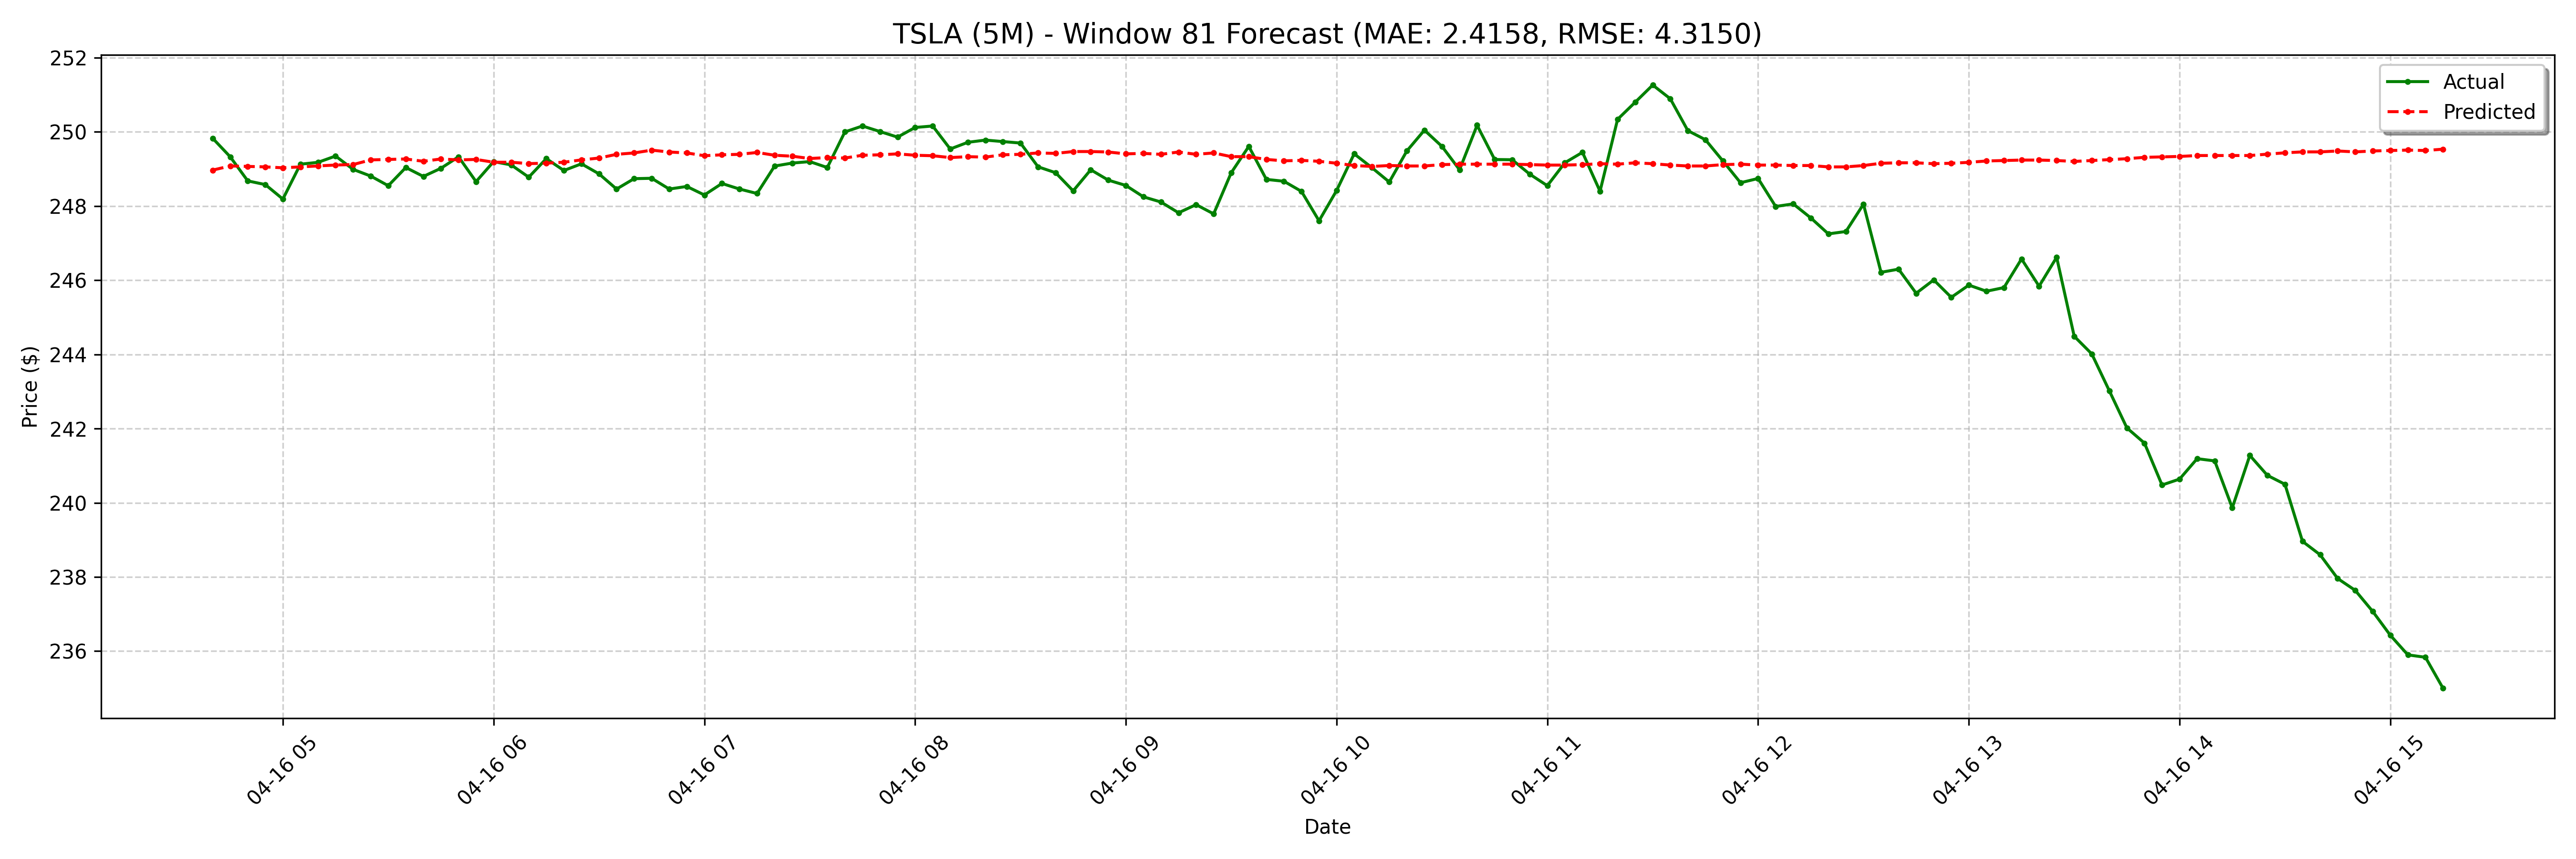

The data file committed next to this chart (first rows):
date, actual, forecast
2025-04-16 04:40:00-04:00, 249.8, 249
2025-04-16 04:45:00-04:00, 249.3, 249.1
2025-04-16 04:50:00-04:00, 248.7, 249.1
2025-04-16 04:55:00-04:00, 248.6, 249.1
2025-04-16 05:00:00-04:00, 248.2, 249
2025-04-16 05:05:00-04:00, 249.1, 249.1
2025-04-16 05:10:00-04:00, 249.2, 249.1
2025-04-16 05:15:00-04:00, 249.3, 249.1
2025-04-16 05:20:00-04:00, 249, 249.1
2025-04-16 05:25:00-04:00, 248.8, 249.2
2025-04-16 05:30:00-04:00, 248.6, 249.3
2025-04-16 05:35:00-04:00, 249, 249.3
2025-04-16 05:40:00-04:00, 248.8, 249.2
2025-04-16 05:45:00-04:00, 249, 249.3
2025-04-16 05:50:00-04:00, 249.3, 249.2
2025-04-16 05:55:00-04:00, 248.7, 249.3
2025-04-16 06:00:00-04:00, 249.2, 249.2
2025-04-16 06:05:00-04:00, 249.1, 249.2
2025-04-16 06:10:00-04:00, 248.8, 249.1
2025-04-16 06:15:00-04:00, 249.3, 249.2
2025-04-16 06:20:00-04:00, 249, 249.2
2025-04-16 06:25:00-04:00, 249.1, 249.2
2025-04-16 06:30:00-04:00, 248.9, 249.3
2025-04-16 06:35:00-04:00, 248.5, 249.4
2025-04-16 06:40:00-04:00, 248.7, 249.4
2025-04-16 06:45:00-04:00, 248.8, 249.5
2025-04-16 06:50:00-04:00, 248.5, 249.5
2025-04-16 06:55:00-04:00, 248.5, 249.4
2025-04-16 07:00:00-04:00, 248.3, 249.4
2025-04-16 07:05:00-04:00, 248.6, 249.4
2025-04-16 07:10:00-04:00, 248.5, 249.4
2025-04-16 07:15:00-04:00, 248.3, 249.4
2025-04-16 07:20:00-04:00, 249.1, 249.4
2025-04-16 07:25:00-04:00, 249.2, 249.3
2025-04-16 07:30:00-04:00, 249.2, 249.3
2025-04-16 07:35:00-04:00, 249, 249.3
2025-04-16 07:40:00-04:00, 250.0, 249.3
2025-04-16 07:45:00-04:00, 250.2, 249.4
2025-04-16 07:50:00-04:00, 250, 249.4
2025-04-16 07:55:00-04:00, 249.9, 249.4
2025-04-16 08:00:00-04:00, 250.1, 249.4
2025-04-16 08:05:00-04:00, 250.2, 249.4
2025-04-16 08:10:00-04:00, 249.5, 249.3
2025-04-16 08:15:00-04:00, 249.7, 249.3
2025-04-16 08:20:00-04:00, 249.8, 249.3
2025-04-16 08:25:00-04:00, 249.7, 249.4
2025-04-16 08:30:00-04:00, 249.7, 249.4
2025-04-16 08:35:00-04:00, 249.1, 249.4
2025-04-16 08:40:00-04:00, 248.9, 249.4
2025-04-16 08:45:00-04:00, 248.4, 249.5
2025-04-16 08:50:00-04:00, 249, 249.5
2025-04-16 08:55:00-04:00, 248.7, 249.5
2025-04-16 09:00:00-04:00, 248.6, 249.4
2025-04-16 09:05:00-04:00, 248.2, 249.4
2025-04-16 09:10:00-04:00, 248.1, 249.4
2025-04-16 09:15:00-04:00, 247.8, 249.5
2025-04-16 09:20:00-04:00, 248, 249.4
2025-04-16 09:25:00-04:00, 247.8, 249.4
2025-04-16 09:30:00-04:00, 248.9, 249.3
2025-04-16 09:35:00-04:00, 249.6, 249.3
... 68 more rows
